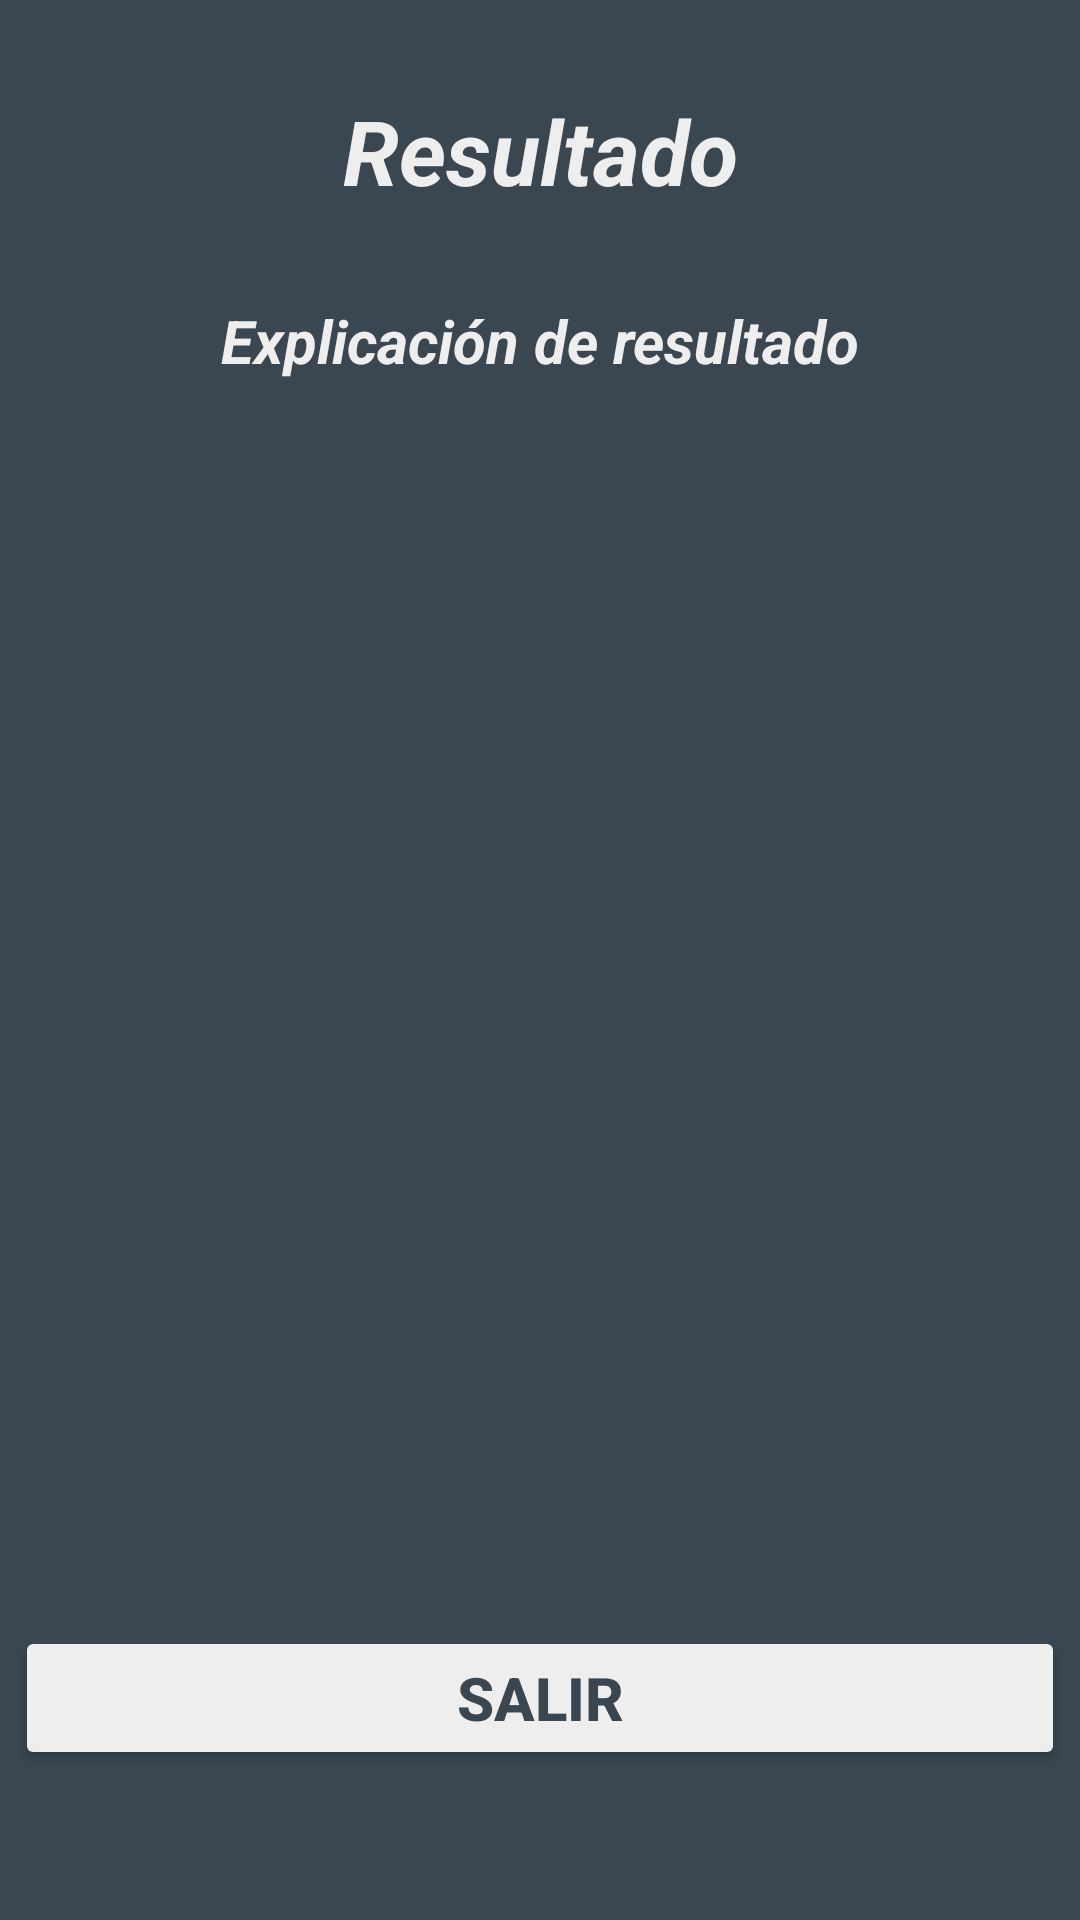

Reconstruct the res/layout file that produces this screen, plus the resources it refers to.
<!-- AndroidManifest.xml: application theme Theme.IMC_Calculadoras -->
<!-- res/layout/activity_imcresultado.xml -->
<?xml version="1.0" encoding="utf-8"?>
<androidx.constraintlayout.widget.ConstraintLayout xmlns:android="http://schemas.android.com/apk/res/android"
    xmlns:app="http://schemas.android.com/apk/res-auto"
    xmlns:tools="http://schemas.android.com/tools"
    android:layout_width="match_parent"
    android:layout_height="match_parent"
    android:background="#3A4750"
    tools:context=".IMCResultado">

    <TextView
        android:id="@+id/textview1"
        android:layout_width="match_parent"
        android:layout_height="match_parent"
        android:gravity="center_horizontal"
        android:text="@string/resultado"
        android:layout_marginTop="30dp"
        android:textStyle="italic|bold"
        android:textColor="#EEEEEE"
        android:textSize="30sp"/>
    <TextView
        android:layout_width="match_parent"
        android:layout_height="match_parent"
        android:gravity="center_horizontal"
        android:text="@string/explicaci_n_de_resultado"
        android:layout_marginTop="100dp"
        android:textStyle="italic|bold"
        android:textColor="#EEEEEE"
        android:textSize="20sp"/>
    <TextView
        android:id="@+id/txtsexo"
        android:layout_width="match_parent"
        android:layout_height="match_parent"
        android:gravity="center_horizontal"
        android:layout_marginTop="155dp"
        android:textColor="#EEEEEE"
        android:textSize="20sp"/>
    <TextView
        android:id="@+id/txtIMC"
        android:layout_width="match_parent"
        android:layout_height="match_parent"
        android:gravity="center_horizontal"
        android:layout_marginTop="130dp"
        android:textColor="#EEEEEE"
        android:textSize="20sp"/>


    <TextView
        android:id="@+id/txtexplicacion"
        android:layout_width="match_parent"
        android:layout_height="match_parent"
        android:gravity="center_horizontal"
        android:text=""
        android:layout_marginTop="190dp"
        android:textColor="#EEEEEE"
        android:textSize="20sp"/>

    <Button
        android:id="@+id/btn_SalirResultado"
        android:layout_width="350dp"
        android:layout_height="wrap_content"
        android:backgroundTint="#EEEEEE"
        android:text="@string/salirIMC"
        android:textSize="20sp"
        android:textStyle="bold"
        android:textColor="#3A4750"
        tools:ignore="MissingConstraints"
        app:layout_constraintBottom_toBottomOf="parent"
        app:layout_constraintStart_toStartOf="parent"
        app:layout_constraintEnd_toEndOf="parent"
        android:layout_marginBottom="50dp"

        />

</androidx.constraintlayout.widget.ConstraintLayout>
<!-- resources referenced by this layout -->
<resources>
  <string name="explicaci_n_de_resultado">Explicación de resultado</string>
  <string name="resultado">Resultado</string>
  <string name="salirIMC">Salir</string>
  <style name="Theme.IMC_Calculadoras" parent="Base.Theme.IMC_Calculadoras" />
  <style name="Base.Theme.IMC_Calculadoras" parent="Theme.Material3.DayNight.NoActionBar">
          
          
      </style>
</resources>
